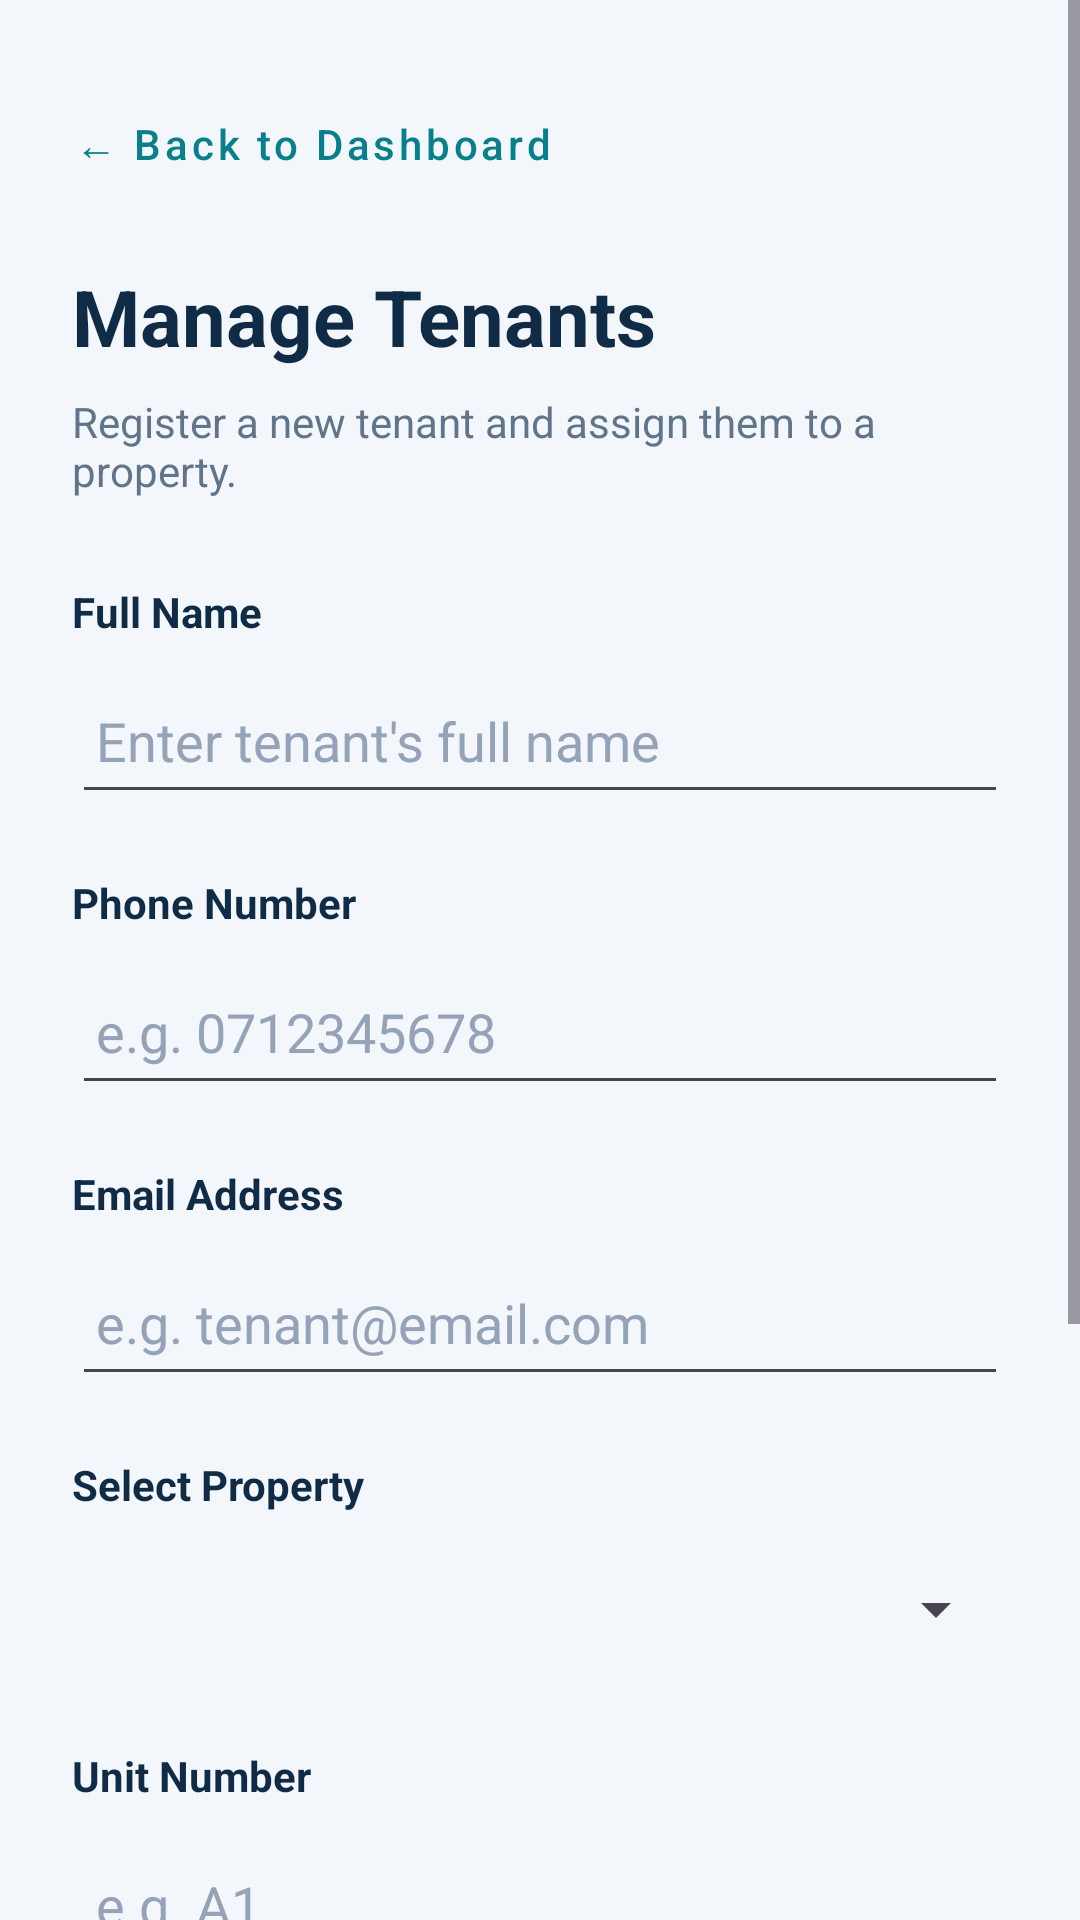

Here is an Android app screen rendered from its layout file. Give the layout XML and the strings, colors and styles it references.
<!-- AndroidManifest.xml: application theme Theme.RentManagementSystem -->
<!-- res/layout/activity_manage_tenants.xml -->
<?xml version="1.0" encoding="utf-8"?>
<ScrollView xmlns:android="http://schemas.android.com/apk/res/android"
    xmlns:app="http://schemas.android.com/apk/res-auto"
    android:layout_width="match_parent"
    android:layout_height="match_parent"
    android:background="#F3F6FA"
    android:fillViewport="true">

    <LinearLayout
        android:layout_width="match_parent"
        android:layout_height="wrap_content"
        android:orientation="vertical"
        android:padding="24dp">

        <Button
            android:id="@+id/btnBack"
            style="@style/Widget.MaterialComponents.Button.TextButton"
            android:layout_width="wrap_content"
            android:layout_height="wrap_content"
            android:layout_gravity="start"
            android:layout_marginTop="0dp"
            android:backgroundTint="@android:color/transparent"
            android:insetLeft="0dp"
            android:insetRight="0dp"
            android:paddingStart="0dp"
            android:paddingEnd="0dp"
            android:text="← Back to Dashboard"
            android:textAllCaps="false"
            android:textColor="#087F8C"
            android:textSize="14sp" />

        <TextView
            android:layout_width="match_parent"
            android:layout_height="wrap_content"
            android:layout_marginTop="16dp"
            android:text="Manage Tenants"
            android:textColor="#102B46"
            android:textSize="26sp"
            android:textStyle="bold" />

        <TextView
            android:layout_width="match_parent"
            android:layout_height="wrap_content"
            android:layout_marginTop="8dp"
            android:text="Register a new tenant and assign them to a property."
            android:textColor="#60758A"
            android:textSize="14sp" />

        
        <TextView
            android:layout_width="match_parent"
            android:layout_height="wrap_content"
            android:layout_marginTop="28dp"
            android:text="Full Name"
            android:textColor="#102B46"
            android:textSize="14sp"
            android:textStyle="bold" />

        <EditText
            android:id="@+id/etTenantName"
            android:layout_width="match_parent"
            android:layout_height="wrap_content"
            android:layout_marginTop="6dp"
            android:hint="Enter tenant's full name"
            android:inputType="textCapWords"
            android:minHeight="52dp"
            android:paddingStart="8dp"
            android:paddingEnd="8dp"
            android:singleLine="true"
            android:textColor="#102B46"
            android:textColorHint="#94A3B8" />

        
        <TextView
            android:layout_width="match_parent"
            android:layout_height="wrap_content"
            android:layout_marginTop="20dp"
            android:text="Phone Number"
            android:textColor="#102B46"
            android:textSize="14sp"
            android:textStyle="bold" />

        <EditText
            android:id="@+id/etTenantPhone"
            android:layout_width="match_parent"
            android:layout_height="wrap_content"
            android:layout_marginTop="6dp"
            android:hint="e.g. 0712345678"
            android:inputType="phone"
            android:minHeight="52dp"
            android:paddingStart="8dp"
            android:paddingEnd="8dp"
            android:singleLine="true"
            android:textColor="#102B46"
            android:textColorHint="#94A3B8" />

        
        <TextView
            android:layout_width="match_parent"
            android:layout_height="wrap_content"
            android:layout_marginTop="20dp"
            android:text="Email Address"
            android:textColor="#102B46"
            android:textSize="14sp"
            android:textStyle="bold" />

        <EditText
            android:id="@+id/etTenantEmail"
            android:layout_width="match_parent"
            android:layout_height="wrap_content"
            android:layout_marginTop="6dp"
            android:hint="e.g. tenant@email.com"
            android:inputType="textEmailAddress"
            android:minHeight="52dp"
            android:paddingStart="8dp"
            android:paddingEnd="8dp"
            android:singleLine="true"
            android:textColor="#102B46"
            android:textColorHint="#94A3B8" />

        
        <TextView
            android:layout_width="match_parent"
            android:layout_height="wrap_content"
            android:layout_marginTop="20dp"
            android:text="Select Property"
            android:textColor="#102B46"
            android:textSize="14sp"
            android:textStyle="bold" />

        <Spinner
            android:id="@+id/spTenantProperty"
            android:layout_width="match_parent"
            android:layout_height="52dp"
            android:layout_marginTop="6dp" />

        
        <TextView
            android:layout_width="match_parent"
            android:layout_height="wrap_content"
            android:layout_marginTop="20dp"
            android:text="Unit Number"
            android:textColor="#102B46"
            android:textSize="14sp"
            android:textStyle="bold" />

        <EditText
            android:id="@+id/etTenantUnit"
            android:layout_width="match_parent"
            android:layout_height="wrap_content"
            android:layout_marginTop="6dp"
            android:hint="e.g. A1"
            android:inputType="textCapCharacters"
            android:minHeight="52dp"
            android:paddingStart="8dp"
            android:paddingEnd="8dp"
            android:singleLine="true"
            android:textColor="#102B46"
            android:textColorHint="#94A3B8" />

        
        <TextView
            android:layout_width="match_parent"
            android:layout_height="wrap_content"
            android:layout_marginTop="20dp"
            android:text="Monthly Rent (KSh)"
            android:textColor="#102B46"
            android:textSize="14sp"
            android:textStyle="bold" />

        <EditText
            android:id="@+id/etTenantRent"
            android:layout_width="match_parent"
            android:layout_height="wrap_content"
            android:layout_marginTop="6dp"
            android:hint="e.g. 15000"
            android:inputType="numberDecimal"
            android:minHeight="52dp"
            android:paddingStart="8dp"
            android:paddingEnd="8dp"
            android:singleLine="true"
            android:textColor="#102B46"
            android:textColorHint="#94A3B8" />

        
        <Button
            android:id="@+id/btnSaveTenant"
            android:layout_width="match_parent"
            android:layout_height="52dp"
            android:layout_marginTop="32dp"
            android:backgroundTint="#087F8C"
            android:text="Save Tenant"
            android:textAllCaps="false"
            android:textColor="#FFFFFF"
            android:textSize="16sp" />

        
        <Button
            android:id="@+id/btnViewTenants"
            android:layout_width="match_parent"
            android:layout_height="52dp"
            android:layout_marginTop="12dp"
            android:backgroundTint="#087F8C"
            android:text="View All Tenants"
            android:textAllCaps="false"
            android:textColor="#FFFFFF"
            android:textSize="16sp" />

    </LinearLayout>

</ScrollView>
<!-- resources referenced by this layout -->
<resources>
  <style name="Theme.RentManagementSystem" parent="Base.Theme.RentManagementSystem" />
  <style name="Base.Theme.RentManagementSystem" parent="Theme.Material3.DayNight.NoActionBar">
          
          
      </style>
</resources>
